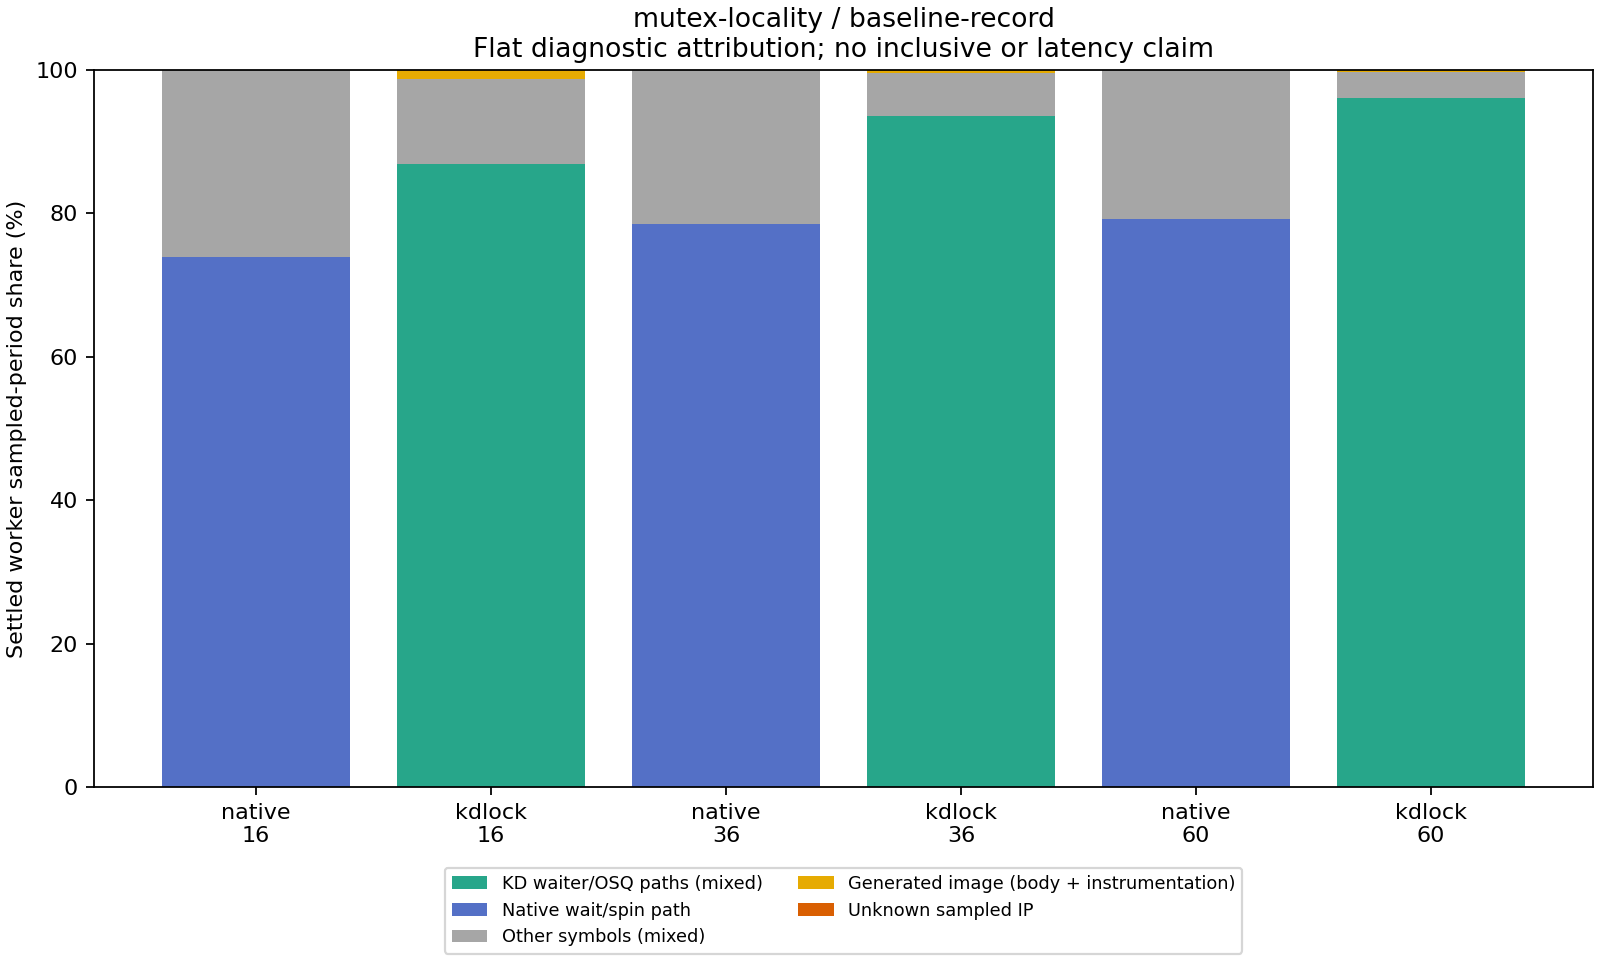

The table this chart was drawn from, first rows:
session, backend, workers, ip, samples, period, worker_period_share, category, symbols, module, section, section_offset, inline_frames
mutex-cacheline-c16-native-w100-t16-r00, native, 16, 0xffffffff8114e7ad, 6658, 24404644464, 0.5184, Native wait/spin path, osq_lock, , , , 
mutex-cacheline-c16-native-w100-t16-r00, native, 16, 0xffffffff8114e7b0, 1324, 4840973271, 0.1028, Native wait/spin path, osq_lock, , , , 
mutex-cacheline-c16-native-w100-t16-r00, native, 16, 0xffffffff8114e79b, 800, 2928748708, 0.06221, Native wait/spin path, osq_lock, , , , 
mutex-cacheline-c16-native-w100-t16-r00, native, 16, 0xffffffff810a01d3, 635, 2332568732, 0.04955, Other/unclassified symbol, __raw_callee_save___kvm_vcpu_is_preempte…, , , , 
mutex-cacheline-c16-native-w100-t16-r00, native, 16, 0xffffffff810a01cc, 450, 1655467233, 0.03516, Other/unclassified symbol, __raw_callee_save___kvm_vcpu_is_preempte…, , , , 
mutex-cacheline-c16-native-w100-t16-r00, native, 16, 0xffffffff81ee5db8, 328, 1197727495, 0.02544, Other/unclassified symbol, mutex_unlock, , , , 
mutex-cacheline-c16-native-w100-t16-r00, native, 16, 0xffffffff81eed1fc, 224, 814050265, 0.01729, Other/unclassified symbol, native_queued_spin_lock_slowpath, , , , 
mutex-cacheline-c16-native-w100-t16-r00, native, 16, 0xffffffff81ee757d, 198, 725627239, 0.01541, Native acquisition (mixed), mutex_lock, , , , 
mutex-cacheline-c16-native-w100-t16-r00, native, 16, 0xffffffff81ee6e0d, 144, 530600717, 0.01127, Native acquisition (mixed), __mutex_lock.constprop.0, , , , 
mutex-cacheline-c16-native-w100-t16-r00, native, 16, 0xffffffff8114e7b4, 136, 502625133, 0.01068, Native wait/spin path, osq_lock, , , , 
mutex-cacheline-c16-native-w100-t16-r00, native, 16, 0xffffffff8114e753, 131, 480130307, 0.0102, Native wait/spin path, osq_lock, , , , 
mutex-cacheline-c16-native-w100-t16-r00, native, 16, 0xffffffff810a01d6, 121, 443817262, 0.009427, Other/unclassified symbol, __raw_callee_save___kvm_vcpu_is_preempte…, , , , 
mutex-cacheline-c16-native-w100-t16-r00, native, 16, 0xffffffff8114e79e, 119, 435519457, 0.009251, Native wait/spin path, osq_lock, , , , 
mutex-cacheline-c16-native-w100-t16-r00, native, 16, 0xffffffff8114e7a1, 116, 421065542, 0.008944, Native wait/spin path, osq_lock, , , , 
mutex-cacheline-c16-native-w100-t16-r00, native, 16, 0xffffffff810a01c0, 113, 414360328, 0.008802, Other/unclassified symbol, __raw_callee_save___kvm_vcpu_is_preempte…, , , , 
mutex-cacheline-c16-native-w100-t16-r00, native, 16, 0xffffffff8114e7a6, 107, 393469841, 0.008358, Native wait/spin path, osq_lock, , , , 
mutex-cacheline-c16-native-w100-t16-r00, native, 16, 0xffffffff822024e0, 103, 378998818, 0.008051, Other/unclassified symbol, its_return_thunk, , , , 
mutex-cacheline-c16-native-w100-t16-r00, native, 16, 0xffffffff8114e8ad, 87, 318578069, 0.006767, Other/unclassified symbol, osq_unlock, , , , 
mutex-cacheline-c16-native-w100-t16-r00, native, 16, 0xffffffff8114d253, 87, 314751140, 0.006686, Other/unclassified symbol, mutex_spin_on_owner, , , , 
mutex-cacheline-c16-native-w100-t16-r00, native, 16, 0xffffffff8114e794, 81, 291890562, 0.0062, Native wait/spin path, osq_lock, , , , 
mutex-cacheline-c16-kdlock-w100-t16-r00, kdlock, 16, 0xffffffffc07d5da3, 9031, 34917593186, 0.6672, KD waiter/OSQ paths (mixed), __kd_mutex_lock_slowpath, kdlock_km, .text, 77219, kd_mutex_wait_for_result @ /root/kdlock-…
mutex-cacheline-c16-kdlock-w100-t16-r00, kdlock, 16, 0xffffffffc07d5daa, 2025, 7835844751, 0.1497, KD waiter/OSQ paths (mixed), __kd_mutex_lock_slowpath, kdlock_km, .text, 77226, kd_mutex_wait_for_result @ /root/kdlock-…
mutex-cacheline-c16-kdlock-w100-t16-r00, kdlock, 16, 0xffffffffc07d5f1c, 280, 1080589614, 0.02065, KD waiter/OSQ paths (mixed), __kd_mutex_lock_slowpath, kdlock_km, .text, 77596, kd_mutex_count_transition @ /root/kdlock…
mutex-cacheline-c16-kdlock-w100-t16-r00, kdlock, 16, 0xffffffffc07d5cf8, 254, 980236243, 0.01873, KD waiter/OSQ paths (mixed), __kd_mutex_lock_slowpath, kdlock_km, .text, 77048, kd_mutex_waiter_enter @ /root/kdlock-evi…
mutex-cacheline-c16-kdlock-w100-t16-r00, kdlock, 16, 0xffffffffc079c165, 227, 875939453, 0.01674, Workload/harness (mixed), rb_entry, rwlock_bench, .text, 357, rb_write @ /root/kdlock-evidence/10.176.…
mutex-cacheline-c16-kdlock-w100-t16-r00, kdlock, 16, 0xffffffffc07c3228, 187, 722196443, 0.0138, Other/unclassified symbol, kd_mutex_lock_entry, kdlock_km, .text, 552, kd_mutex_outer_trylock @ /root/kdlock-ev…
mutex-cacheline-c16-kdlock-w100-t16-r00, kdlock, 16, 0xffffffffc07d4d89, 175, 678976418, 0.01297, KD executor machinery, kd_mutex_execute_cs, kdlock_km, .text, 73097, kd_exec_frame_push_mutex_batch @ /root/k…
mutex-cacheline-c16-kdlock-w100-t16-r00, kdlock, 16, 0xffffffffc07d5da1, 157, 606529445, 0.01159, KD waiter/OSQ paths (mixed), __kd_mutex_lock_slowpath, kdlock_km, .text, 77217, rep_nop @ /mnt/kdlock-builds/linux-6.1.1…
mutex-cacheline-c16-kdlock-w100-t16-r00, kdlock, 16, 0xffffffffc07d59be, 117, 451498215, 0.008627, KD unlock/service (mixed), kd_mutex_run_combiner, kdlock_km, .text, 76222, kd_mutex_batch_select @ /root/kdlock-evi…
mutex-cacheline-c16-kdlock-w100-t16-r00, kdlock, 16, 0xffffffffc07d5582, 114, 440369198, 0.008415, KD executor machinery, kd_mutex_execute_cs, kdlock_km, .text, 75138, kd_mutex_delegation_owned @ /root/kdlock…
mutex-cacheline-c16-kdlock-w100-t16-r00, kdlock, 16, 0xffffffffc07d5aa4, 110, 428664766, 0.008191, KD unlock/service (mixed), kd_mutex_run_combiner, kdlock_km, .text, 76452, kd_mutex_prefetch_successor @ /root/kdlo…
mutex-cacheline-c16-kdlock-w100-t16-r00, kdlock, 16, 0xffa000000bff212c, 107, 412927049, 0.00789, Generated image (body + instrumentation), [unknown], , , , 
mutex-cacheline-c16-kdlock-w100-t16-r00, kdlock, 16, 0xffffffffc07d44c4, 45, 172964504, 0.003305, Other/unclassified symbol, kd_mutex_execute_cs, kdlock_km, .text, 70852, kd_mutex_delegation_owned @ /root/kdlock…
mutex-cacheline-c16-kdlock-w100-t16-r00, kdlock, 16, 0xffffffffc07d8c04, 30, 117391490, 0.002243, Other/unclassified symbol, _kd_mutex_lock_abi, kdlock_km, .text, 89092, kd_mutex_clobber_wait @ /root/kdlock-evi…
mutex-cacheline-c16-kdlock-w100-t16-r00, kdlock, 16, 0xffffffffc07da80c, 22, 84674925, 0.001618, Other/unclassified symbol, kd_mutex_task_get, kdlock_km, .text, 96268, arch_atomic_try_cmpxchg @ /mnt/kdlock-bu…
mutex-cacheline-c16-kdlock-w100-t16-r00, kdlock, 16, 0xffa000000bff2147, 17, 65732791, 0.001256, Generated image (body + instrumentation), [unknown], , , , 
mutex-cacheline-c16-kdlock-w100-t16-r00, kdlock, 16, 0xffffffffc07d5dae, 15, 57803410, 0.001105, KD acquisition (mixed), __kd_mutex_lock_slowpath, kdlock_km, .text, 77230, __kd_mutex_lock_slowpath @ /root/kdlock-…
mutex-cacheline-c16-kdlock-w100-t16-r00, kdlock, 16, 0xffa000000bff215b, 15, 57526267, 0.001099, Generated image (body + instrumentation), [unknown], , , , 
mutex-cacheline-c16-kdlock-w100-t16-r00, kdlock, 16, 0xffffffffc079c523, 13, 50056397, 0.0009565, Other/unclassified symbol, rb_run, rwlock_bench, .text, 1315, rb_run @ /root/kdlock-evidence/10.176.26…
mutex-cacheline-c16-kdlock-w100-t16-r00, kdlock, 16, 0xffffffffc07daa33, 11, 42654127, 0.0008151, Other/unclassified symbol, kd_mutex_task_put, kdlock_km, .text, 96819, kd_mutex_task_put @ /root/kdlock-evidenc…
mutex-cacheline-c16-native-w100-t36-r00, native, 36, 0xffffffff8114e7ad, 17570, 66216248800, 0.5989, Native wait/spin path, osq_lock, , , , 
mutex-cacheline-c16-native-w100-t36-r00, native, 36, 0xffffffff8114e7b0, 2723, 10252476826, 0.09274, Native wait/spin path, osq_lock, , , , 
mutex-cacheline-c16-native-w100-t36-r00, native, 36, 0xffffffff810a01d3, 1696, 6430887690, 0.05817, Other/unclassified symbol, __raw_callee_save___kvm_vcpu_is_preempte…, , , , 
mutex-cacheline-c16-native-w100-t36-r00, native, 36, 0xffffffff8114e79b, 1235, 4659161036, 0.04214, Native wait/spin path, osq_lock, , , , 
mutex-cacheline-c16-native-w100-t36-r00, native, 36, 0xffffffff810a01cc, 1137, 4294803100, 0.03885, Other/unclassified symbol, __raw_callee_save___kvm_vcpu_is_preempte…, , , , 
mutex-cacheline-c16-native-w100-t36-r00, native, 36, 0xffffffff81eed1fc, 434, 1628787067, 0.01473, Other/unclassified symbol, native_queued_spin_lock_slowpath, , , , 
mutex-cacheline-c16-native-w100-t36-r00, native, 36, 0xffffffff8114e7b4, 318, 1177212202, 0.01065, Native wait/spin path, osq_lock, , , , 
mutex-cacheline-c16-native-w100-t36-r00, native, 36, 0xffffffff8114e7a1, 307, 1171442847, 0.0106, Native wait/spin path, osq_lock, , , , 
mutex-cacheline-c16-native-w100-t36-r00, native, 36, 0xffffffff810a01c0, 308, 1169019111, 0.01057, Other/unclassified symbol, __raw_callee_save___kvm_vcpu_is_preempte…, , , , 
mutex-cacheline-c16-native-w100-t36-r00, native, 36, 0xffffffff810a01d6, 297, 1125645124, 0.01018, Other/unclassified symbol, __raw_callee_save___kvm_vcpu_is_preempte…, , , , 
mutex-cacheline-c16-native-w100-t36-r00, native, 36, 0xffffffff822024e0, 295, 1111877026, 0.01006, Other/unclassified symbol, its_return_thunk, , , , 
mutex-cacheline-c16-native-w100-t36-r00, native, 36, 0xffffffff8114e7a6, 292, 1104554583, 0.009991, Native wait/spin path, osq_lock, , , , 
mutex-cacheline-c16-native-w100-t36-r00, native, 36, 0xffffffff81ee5db8, 300, 1104399726, 0.00999, Other/unclassified symbol, mutex_unlock, , , , 
mutex-cacheline-c16-native-w100-t36-r00, native, 36, 0xffffffff8114e79e, 287, 1084163891, 0.009807, Native wait/spin path, osq_lock, , , , 
mutex-cacheline-c16-native-w100-t36-r00, native, 36, 0xffffffff81ee757d, 227, 827532801, 0.007485, Native acquisition (mixed), mutex_lock, , , , 
mutex-cacheline-c16-native-w100-t36-r00, native, 36, 0xffffffff81ee6e0d, 186, 780557313, 0.00706, Native acquisition (mixed), __mutex_lock.constprop.0, , , , 
mutex-cacheline-c16-native-w100-t36-r00, native, 36, 0xffffffff8114d253, 178, 773745367, 0.006999, Other/unclassified symbol, mutex_spin_on_owner, , , , 
mutex-cacheline-c16-native-w100-t36-r00, native, 36, 0xffffffff8114e794, 196, 745022806, 0.006739, Native wait/spin path, osq_lock, , , , 
mutex-cacheline-c16-native-w100-t36-r00, native, 36, 0xffffffff81eec6e0, 91, 340993330, 0.003084, Other/unclassified symbol, __lock_text_start, , , , 
mutex-cacheline-c16-native-w100-t36-r00, native, 36, 0xffffffff8114d250, 79, 315693722, 0.002856, Other/unclassified symbol, mutex_spin_on_owner, , , , 
... 60 more rows
